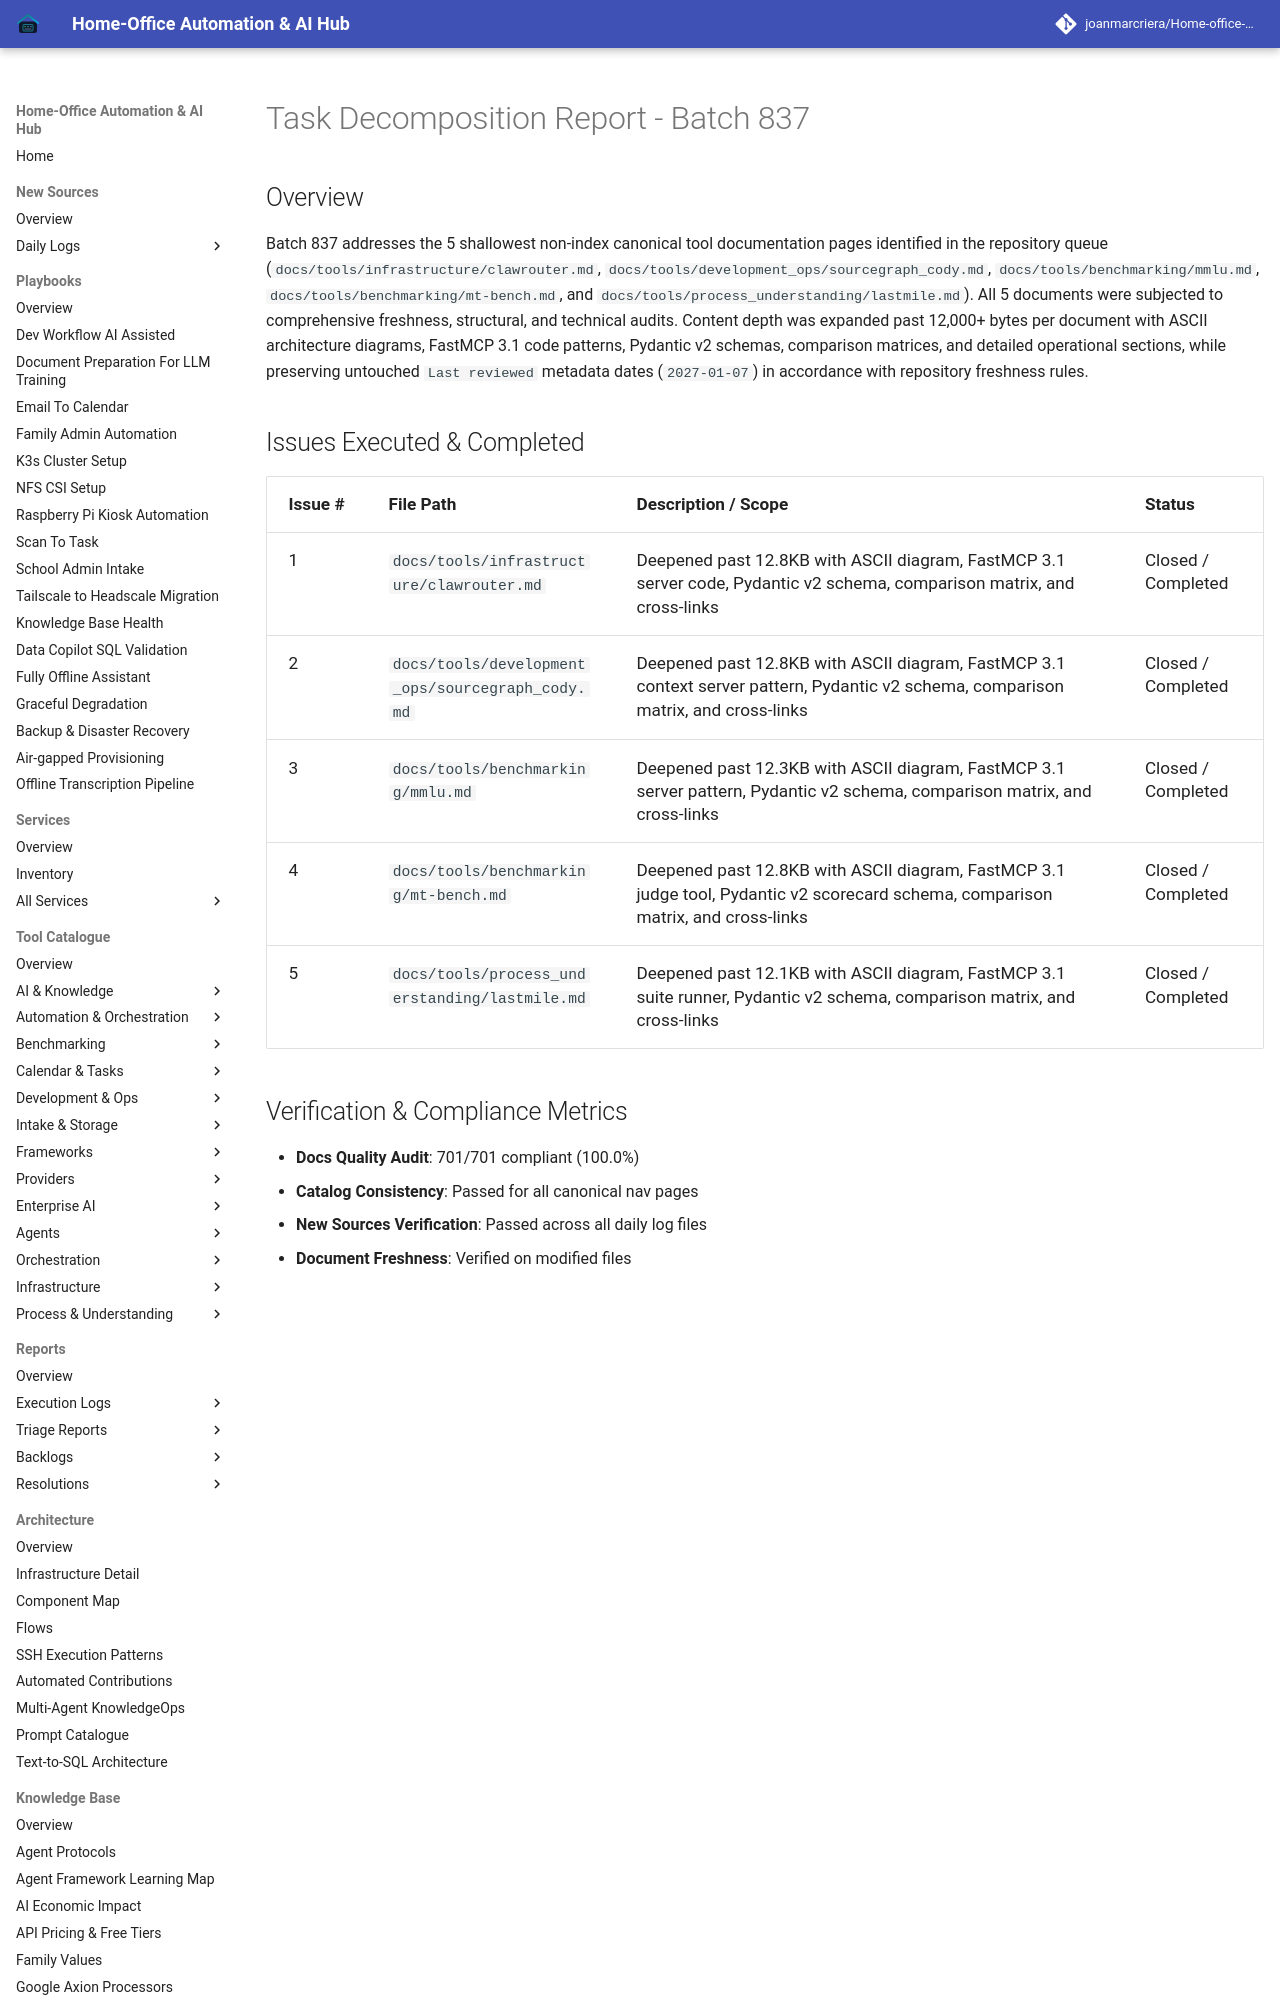

repository: joanmarcriera/Home-office-automations · page: reports/task-decomposition-batch-837/index.html · generator: mkdocs

# Task Decomposition Report - Batch 837

## Overview
Batch 837 addresses the 5 shallowest non-index canonical tool documentation pages identified in the repository queue (`docs/tools/infrastructure/clawrouter.md`, `docs/tools/development_ops/sourcegraph_cody.md`, `docs/tools/benchmarking/mmlu.md`, `docs/tools/benchmarking/mt-bench.md`, and `docs/tools/process_understanding/lastmile.md`). All 5 documents were subjected to comprehensive freshness, structural, and technical audits. Content depth was expanded past 12,000+ bytes per document with ASCII architecture diagrams, FastMCP 3.1 code patterns, Pydantic v2 schemas, comparison matrices, and detailed operational sections, while preserving untouched `Last reviewed` metadata dates (`2027-01-07`) in accordance with repository freshness rules.
